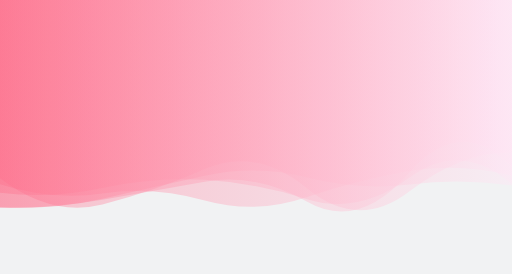
t = 0.00 s
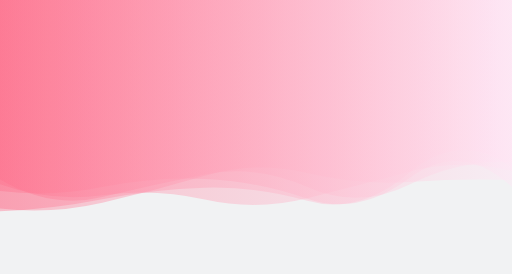
t = 1.67 s
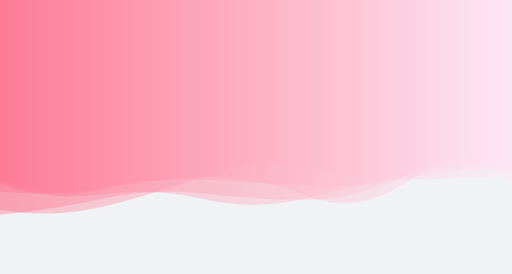
t = 3.33 s
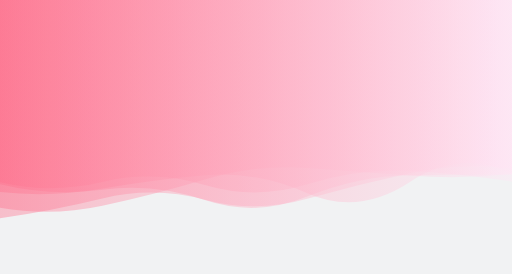
t = 5.00 s
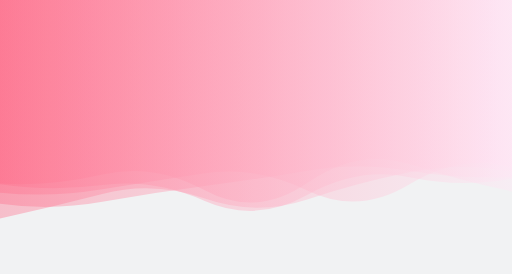
t = 6.66 s
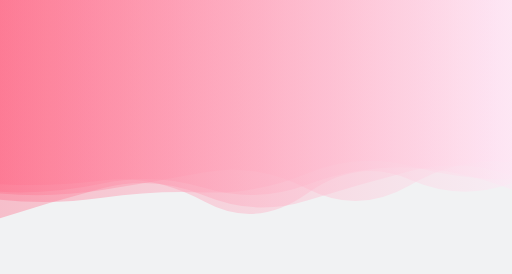
t = 8.33 s

The animated SVG that drew these frames (rendered in a browser with its animation timeline set to each time). Animation: 5 SMIL elements (animate=5); frames cover the first 8.33 s, repeats indefinitely.

<?xml version="1.0" encoding="utf-8"?>
<svg xmlns="http://www.w3.org/2000/svg" xmlns:xlink="http://www.w3.org/1999/xlink" style="margin: auto; background: rgb(241, 242, 243); display: block; z-index: 1; position: relative; shape-rendering: auto;" width="1680" height="899" preserveAspectRatio="xMidYMid" viewBox="0 0 1680 899">
<g transform=""><linearGradient id="lg-0.6590519274487807" x1="0" x2="1" y1="0" y2="0">
  <stop stop-color="#fe718d" offset="0"></stop>
  <stop stop-color="#ffe6f5" offset="1"></stop>
</linearGradient><path d="M 0 0 L 0 598.347 Q 168 633.712 336 593.568 T 672 609.668 T 1008 604.05 T 1344 557.374 T 1680 601.051 L 1680 0 Z" fill="url(#lg-0.6590519274487807)" opacity="0.4">
  <animate attributeName="d" dur="20s" repeatCount="indefinite" keyTimes="0;0.333;0.667;1" calcmod="spline" keySplines="0.2 0 0.2 1;0.2 0 0.2 1;0.2 0 0.2 1" begin="0s" values="M0 0L 0 584.8377389382038Q 168 713.0261461654286  336 671.0162455126043T 672 554.9051279339228T 1008 618.5376421091356T 1344 627.3159683725684T 1680 499.3113264811193L 1680 0 Z;M0 0L 0 601.9761808314664Q 168 612.4070722332618  336 572.7639384324319T 672 624.3781190434569T 1008 600.1581787548208T 1344 538.5864364476912T 1680 628.3808456527826L 1680 0 Z;M0 0L 0 712.1850579128812Q 168 717.8405728087415  336 691.4851767833676T 672 595.3973398346126T 1008 624.2045043306715T 1344 586.0685927062489T 1680 605.3249422789377L 1680 0 Z;M0 0L 0 584.8377389382038Q 168 713.0261461654286  336 671.0162455126043T 672 554.9051279339228T 1008 618.5376421091356T 1344 627.3159683725684T 1680 499.3113264811193L 1680 0 Z"></animate>
</path><path d="M 0 0 L 0 604.341 Q 168 642.613 336 620.257 T 672 657.005 T 1008 644.162 T 1344 575.722 T 1680 574.436 L 1680 0 Z" fill="url(#lg-0.6590519274487807)" opacity="0.4">
  <animate attributeName="d" dur="20s" repeatCount="indefinite" keyTimes="0;0.333;0.667;1" calcmod="spline" keySplines="0.2 0 0.2 1;0.2 0 0.2 1;0.2 0 0.2 1" begin="-4s" values="M0 0L 0 604.2741212754617Q 168 645.7216384274961  336 620.9582463686594T 672 665.4698579915043T 1008 638.6424131686891T 1344 555.6204169052077T 1680 613.1650378871082L 1680 0 Z;M0 0L 0 604.38701944232Q 168 667.0758384616928  336 643.87727555459T 672 652.6343006339335T 1008 652.1060998151745T 1344 564.5292531631911T 1680 552.3061840586186L 1680 0 Z;M0 0L 0 604.2678125248834Q 168 603.9781968501663  336 582.9510475537414T 672 663.9081786832569T 1008 631.6156901600683T 1344 593.4001095597923T 1680 609.3862006308254L 1680 0 Z;M0 0L 0 604.2741212754617Q 168 645.7216384274961  336 620.9582463686594T 672 665.4698579915043T 1008 638.6424131686891T 1344 555.6204169052077T 1680 613.1650378871082L 1680 0 Z"></animate>
</path><path d="M 0 0 L 0 717.571 Q 168 692.48 336 650.856 T 672 658.241 T 1008 651.903 T 1344 568.214 T 1680 553.015 L 1680 0 Z" fill="url(#lg-0.6590519274487807)" opacity="0.4">
  <animate attributeName="d" dur="20s" repeatCount="indefinite" keyTimes="0;0.333;0.667;1" calcmod="spline" keySplines="0.2 0 0.2 1;0.2 0 0.2 1;0.2 0 0.2 1" begin="-8s" values="M0 0L 0 713.3599614580476Q 168 625.7531245671555  336 577.6670846407102T 672 620.7490373139693T 1008 665.305482876294T 1344 553.2841114163411T 1680 604.5787731413401L 1680 0 Z;M0 0L 0 672.7155756662511Q 168 682.3867465742563  336 656.311833491049T 672 580.2818228647794T 1008 664.502257751476T 1344 564.9118441411724T 1680 547.9416557728618L 1680 0 Z;M0 0L 0 718.1851343655902Q 168 692.6179542100334  336 650.7810003934472T 672 659.3084804214934T 1008 651.7303190153939T 1344 568.259706438003T 1680 553.0843180535811L 1680 0 Z;M0 0L 0 713.3599614580476Q 168 625.7531245671555  336 577.6670846407102T 672 620.7490373139693T 1008 665.305482876294T 1344 553.2841114163411T 1680 604.5787731413401L 1680 0 Z"></animate>
</path><path d="M 0 0 L 0 630.568 Q 168 648.371 336 619.102 T 672 573.718 T 1008 632.452 T 1344 598.752 T 1680 567.656 L 1680 0 Z" fill="url(#lg-0.6590519274487807)" opacity="0.4">
  <animate attributeName="d" dur="20s" repeatCount="indefinite" keyTimes="0;0.333;0.667;1" calcmod="spline" keySplines="0.2 0 0.2 1;0.2 0 0.2 1;0.2 0 0.2 1" begin="-12s" values="M0 0L 0 633.6496931756335Q 168 648.7857293447746  336 623.1628285763152T 672 563.6002299561492T 1008 617.5998742937835T 1344 609.954363044292T 1680 532.3253429799566L 1680 0 Z;M0 0L 0 655.8904084447074Q 168 675.1046833397361  336 629.6916121431918T 672 597.0330399364339T 1008 652.6325144002983T 1344 581.6108140050516T 1680 551.0595330881176L 1680 0 Z;M0 0L 0 626.1873914908213Q 168 647.780380825877  336 613.3298048526107T 672 588.1028531871464T 1008 653.5667220739266T 1344 582.8262130551371T 1680 617.8843496786155L 1680 0 Z;M0 0L 0 633.6496931756335Q 168 648.7857293447746  336 623.1628285763152T 672 563.6002299561492T 1008 617.5998742937835T 1344 609.954363044292T 1680 532.3253429799566L 1680 0 Z"></animate>
</path><path d="M 0 0 L 0 679.838 Q 168 708.494 336 673.281 T 672 592.355 T 1008 552.794 T 1344 573.771 T 1680 572.566 L 1680 0 Z" fill="url(#lg-0.6590519274487807)" opacity="0.4">
  <animate attributeName="d" dur="20s" repeatCount="indefinite" keyTimes="0;0.333;0.667;1" calcmod="spline" keySplines="0.2 0 0.2 1;0.2 0 0.2 1;0.2 0 0.2 1" begin="-16s" values="M0 0L 0 689.8345519753378Q 168 722.8700058896374  336 683.2365358781727T 672 576.567888945186T 1008 546.2666280796224T 1344 585.4595634295249T 1680 565.5501131008149L 1680 0 Z;M0 0L 0 636.5662900339089Q 168 646.2610944338957  336 630.1819622007208T 672 660.6934460121048T 1008 581.048373079705T 1344 523.1729175238377T 1680 602.936821585827L 1680 0 Z;M0 0L 0 673.793226200005Q 168 667.2762106534685  336 631.0268487068593T 672 577.0826039454626T 1008 606.6375283639198T 1344 618.0401112153734T 1680 637.1956393124924L 1680 0 Z;M0 0L 0 689.8345519753378Q 168 722.8700058896374  336 683.2365358781727T 672 576.567888945186T 1008 546.2666280796224T 1344 585.4595634295249T 1680 565.5501131008149L 1680 0 Z"></animate>
</path></g>
<style type="text/css">.lded > .content, .lded > .content > .inner { height: 100%; }
.lded > .content > .inner > .viewer { width: 100%; height: 100%; max-width: 100%; overflow: hidden }
.lded > .content > .inner > .panel {
  position: absolute;
  bottom: 50px;
  left: 0;
  right: 0;
  opacity: 0.3;
}
.lded > .content > .inner > .panel:hover { opacity: 1; }
.lded > .content > .inner > .ctrl {
  position: absolute;
  bottom: 13px;
  left: 0;
  right: 0;
  margin: auto;
}
.lded > .content > .inner > .ctrl:hover {
  z-index: 10;
}
#editor > .inner > .title {
  position: absolute;
  bottom: 195px;
  left: 0;
  right: 0;
  z-index: 11;
}
#editor > .inner > .title > a:first-child {
  margin-left: 0!important;
#editor .lded .viewer { border-radius: 0 }</style></svg>
